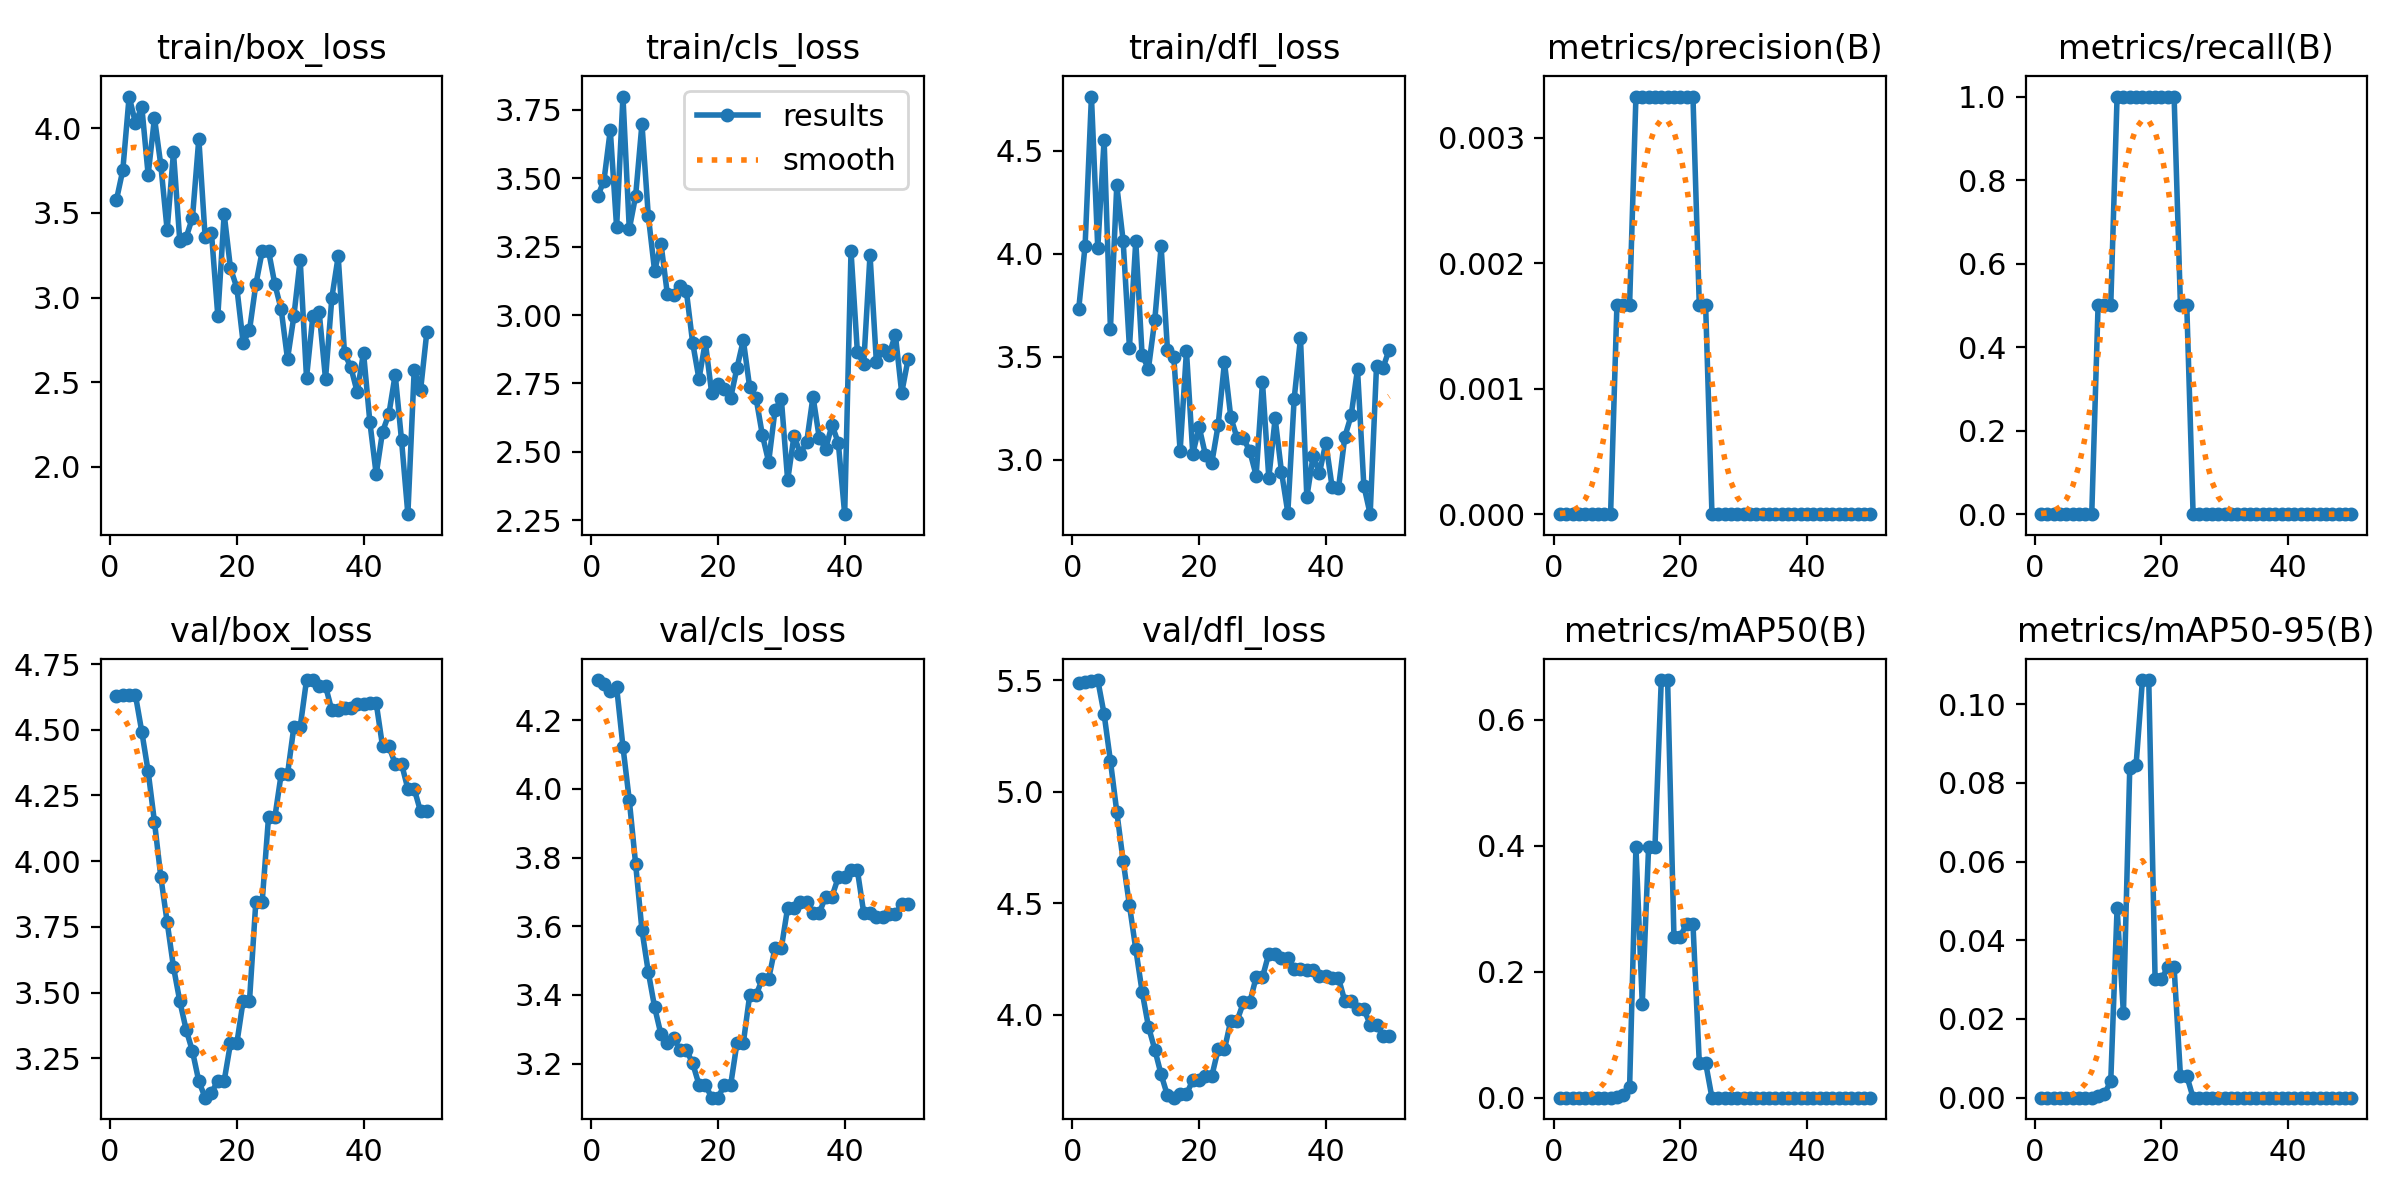

Values plotted in this chart, from the file beside it:
epoch, time, train/box_loss, train/cls_loss, train/dfl_loss, metrics/precision(B), metrics/recall(B), metrics/mAP50(B), metrics/mAP50-95(B), val/box_loss, val/cls_loss, val/dfl_loss, lr/pg0, lr/pg1, lr/pg2
1, 1.946, 3.577, 3.434, 3.734, 0, 0, 0, 0, 4.629, 4.317, 5.487, 0, 0, 0
2, 2.472, 3.752, 3.491, 4.039, 0, 0, 0, 0, 4.632, 4.305, 5.492, 1.9604e-05, 1.9604e-05, 1.9604e-05
3, 2.938, 4.186, 3.676, 4.763, 0, 0, 0, 0, 4.633, 4.285, 5.499, 3.8416e-05, 3.8416e-05, 3.8416e-05
4, 3.376, 4.03, 3.321, 4.027, 0, 0, 0, 0, 4.631, 4.297, 5.501, 5.6436e-05, 5.6436e-05, 5.6436e-05
5, 3.928, 4.126, 3.799, 4.552, 0, 0, 0, 0, 4.492, 4.123, 5.349, 7.3664e-05, 7.3664e-05, 7.3664e-05
6, 4.552, 3.725, 3.314, 3.637, 0, 0, 0, 0, 4.342, 3.967, 5.138, 9.01e-05, 9.01e-05, 9.01e-05
7, 5.211, 4.06, 3.435, 4.331, 0, 0, 0, 0, 4.149, 3.781, 4.911, 0.0001057, 0.0001057, 0.0001057
8, 5.87, 3.782, 3.699, 4.063, 0, 0, 0, 0, 3.94, 3.589, 4.691, 0.0001206, 0.0001206, 0.0001206
9, 6.504, 3.399, 3.363, 3.544, 0, 0, 0, 0, 3.769, 3.467, 4.491, 0.0001347, 0.0001347, 0.0001347
10, 7.118, 3.857, 3.161, 4.061, 0.00167, 0.5, 0.00175, 0.00034, 3.597, 3.364, 4.294, 0.0001479, 0.0001479, 0.0001479
11, 7.746, 3.333, 3.262, 3.506, 0.00167, 0.5, 0.00358, 0.00099, 3.467, 3.285, 4.103, 0.0001604, 0.0001604, 0.0001604
12, 8.356, 3.354, 3.079, 3.442, 0.00167, 0.5, 0.01639, 0.00414, 3.359, 3.26, 3.946, 0.0001721, 0.0001721, 0.0001721
13, 9.001, 3.472, 3.072, 3.678, 0.00333, 1, 0.398, 0.04814, 3.277, 3.275, 3.843, 0.000183, 0.000183, 0.000183
14, 9.641, 3.937, 3.106, 4.036, 0.00333, 1, 0.1492, 0.0214, 3.163, 3.24, 3.731, 0.0001931, 0.0001931, 0.0001931
15, 10.28, 3.355, 3.089, 3.534, 0.00333, 1, 0.398, 0.08377, 3.101, 3.24, 3.637, 0.0002024, 0.0002024, 0.0002024
16, 10.95, 3.379, 2.899, 3.498, 0.00333, 1, 0.398, 0.08459, 3.12, 3.201, 3.627, 0.0002109, 0.0002109, 0.0002109
17, 11.57, 2.892, 2.766, 3.042, 0.00333, 1, 0.6633, 0.1061, 3.164, 3.139, 3.644, 0.0002186, 0.0002186, 0.0002186
18, 12.14, 3.493, 2.901, 3.527, 0.00333, 1, 0.6633, 0.1061, 3.164, 3.139, 3.644, 0.0002256, 0.0002256, 0.0002256
19, 12.77, 3.173, 2.716, 3.028, 0.00333, 1, 0.2559, 0.03013, 3.307, 3.101, 3.705, 0.0002317, 0.0002317, 0.0002317
20, 13.36, 3.058, 2.749, 3.159, 0.00333, 1, 0.2559, 0.03013, 3.307, 3.101, 3.705, 0.000237, 0.000237, 0.000237
21, 13.98, 2.733, 2.729, 3.022, 0.00333, 1, 0.2761, 0.03315, 3.469, 3.138, 3.724, 0.0002416, 0.0002416, 0.0002416
22, 14.56, 2.807, 2.697, 2.985, 0.00333, 1, 0.2761, 0.03315, 3.469, 3.138, 3.724, 0.0002454, 0.0002454, 0.0002454
23, 15.19, 3.077, 2.807, 3.167, 0.00167, 0.5, 0.05542, 0.00554, 3.846, 3.26, 3.844, 0.0002483, 0.0002483, 0.0002483
24, 15.77, 3.272, 2.908, 3.473, 0.00167, 0.5, 0.05542, 0.00554, 3.846, 3.26, 3.844, 0.0002505, 0.0002505, 0.0002505
25, 16.42, 3.277, 2.736, 3.206, 0, 0, 0, 0, 4.167, 3.399, 3.973, 0.0002519, 0.0002519, 0.0002519
26, 16.97, 3.079, 2.698, 3.104, 0, 0, 0, 0, 4.167, 3.399, 3.973, 0.0002525, 0.0002525, 0.0002525
27, 17.58, 2.931, 2.562, 3.103, 0, 0, 0, 0, 4.331, 3.447, 4.055, 0.0002523, 0.0002523, 0.0002523
28, 18.26, 2.637, 2.463, 3.041, 0, 0, 0, 0, 4.331, 3.447, 4.055, 0.0002513, 0.0002513, 0.0002513
29, 19, 2.888, 2.652, 2.923, 0, 0, 0, 0, 4.51, 3.536, 4.168, 0.0002495, 0.0002495, 0.0002495
30, 19.77, 3.222, 2.694, 3.376, 0, 0, 0, 0, 4.51, 3.536, 4.168, 0.000247, 0.000247, 0.000247
31, 20.44, 2.527, 2.396, 2.911, 0, 0, 0, 0, 4.689, 3.655, 4.274, 0.0002436, 0.0002436, 0.0002436
32, 21.01, 2.889, 2.558, 3.2, 0, 0, 0, 0, 4.689, 3.655, 4.274, 0.0002394, 0.0002394, 0.0002394
33, 21.64, 2.914, 2.493, 2.941, 0, 0, 0, 0, 4.666, 3.67, 4.256, 0.0002345, 0.0002345, 0.0002345
34, 22.23, 2.519, 2.535, 2.743, 0, 0, 0, 0, 4.666, 3.67, 4.256, 0.0002288, 0.0002288, 0.0002288
35, 22.86, 2.999, 2.702, 3.295, 0, 0, 0, 0, 4.574, 3.639, 4.205, 0.0002222, 0.0002222, 0.0002222
36, 23.37, 3.243, 2.549, 3.59, 0, 0, 0, 0, 4.574, 3.639, 4.205, 0.0002149, 0.0002149, 0.0002149
37, 24.01, 2.67, 2.511, 2.818, 0, 0, 0, 0, 4.583, 3.687, 4.199, 0.0002068, 0.0002068, 0.0002068
38, 24.55, 2.589, 2.598, 3.018, 0, 0, 0, 0, 4.583, 3.687, 4.199, 0.0001979, 0.0001979, 0.0001979
39, 25.17, 2.442, 2.532, 2.936, 0, 0, 0, 0, 4.599, 3.743, 4.174, 0.0001882, 0.0001882, 0.0001882
40, 25.74, 2.675, 2.272, 3.083, 0, 0, 0, 0, 4.599, 3.743, 4.174, 0.0001777, 0.0001777, 0.0001777
41, 45.12, 2.266, 3.234, 2.865, 0, 0, 0, 0, 4.602, 3.763, 4.163, 0.0001664, 0.0001664, 0.0001664
42, 45.76, 1.956, 2.866, 2.862, 0, 0, 0, 0, 4.602, 3.763, 4.163, 0.0001543, 0.0001543, 0.0001543
43, 46.46, 2.208, 2.82, 3.111, 0, 0, 0, 0, 4.437, 3.64, 4.06, 0.0001415, 0.0001415, 0.0001415
44, 47.12, 2.312, 3.22, 3.215, 0, 0, 0, 0, 4.437, 3.64, 4.06, 0.0001278, 0.0001278, 0.0001278
45, 47.8, 2.545, 2.83, 3.439, 0, 0, 0, 0, 4.371, 3.628, 4.025, 0.0001133, 0.0001133, 0.0001133
46, 48.47, 2.158, 2.871, 2.874, 0, 0, 0, 0, 4.371, 3.628, 4.025, 9.81e-05, 9.81e-05, 9.81e-05
47, 49.15, 1.722, 2.855, 2.735, 0, 0, 0, 0, 4.275, 3.634, 3.955, 8.2064e-05, 8.2064e-05, 8.2064e-05
48, 49.8, 2.574, 2.928, 3.454, 0, 0, 0, 0, 4.275, 3.634, 3.955, 6.5236e-05, 6.5236e-05, 6.5236e-05
49, 50.52, 2.452, 2.716, 3.443, 0, 0, 0, 0, 4.19, 3.666, 3.905, 4.7616e-05, 4.7616e-05, 4.7616e-05
50, 51.15, 2.799, 2.838, 3.535, 0, 0, 0, 0, 4.19, 3.666, 3.905, 2.9204e-05, 2.9204e-05, 2.9204e-05
